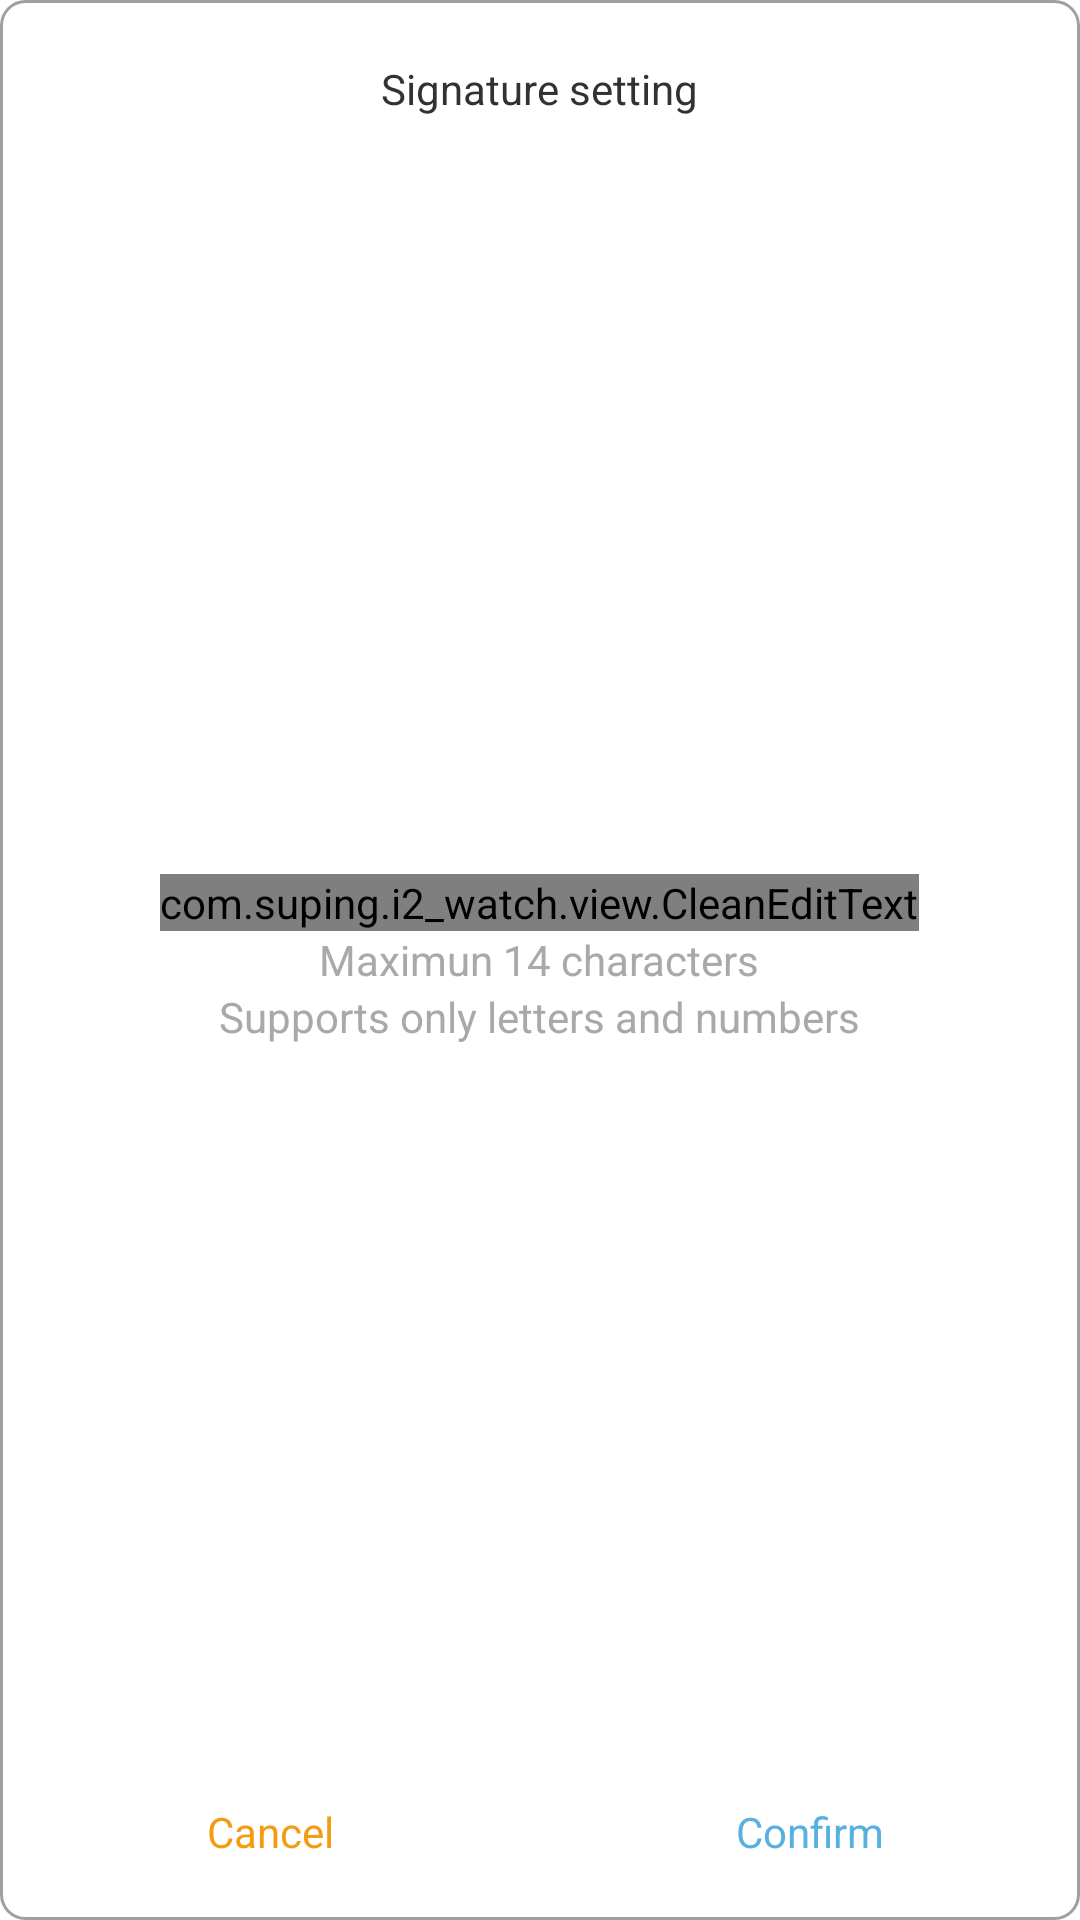

Layout XML and referenced resources for this Android screen:
<!-- AndroidManifest.xml: activity theme DialogActivity -->
<!-- res/layout/activity_signature_set.xml -->
<RelativeLayout xmlns:android="http://schemas.android.com/apk/res/android"
    xmlns:tools="http://schemas.android.com/tools"
    android:layout_width="match_parent"
    android:layout_height="250dp"
    android:orientation="vertical"
    tools:context="${packageName}.${activityClass}" >

    <TextView
        android:id="@+id/tv_sign_title"
        android:layout_width="wrap_content"
        android:layout_height="wrap_content"
        android:layout_alignParentTop="true"
        android:layout_centerHorizontal="true"
        android:layout_marginTop="20dp"
        android:text="@string/signature_setting" />

    <LinearLayout
        android:layout_width="match_parent"
        android:layout_height="wrap_content"
        android:layout_centerInParent="true"
        android:gravity="center"
        android:orientation="vertical" >


        <com.suping.i2_watch.view.CleanEditText
            android:id="@+id/ed_sign"
            android:layout_width="wrap_content"
            android:layout_height="wrap_content"
            android:digits="1234567890abcdefghijklmnopqrstuvwxyz"
            android:hint="@string/can_not_be_empty"
            android:maxLength="14"
            android:selectAllOnFocus="true"
            android:singleLine="true"
            android:width="220dp" >

            <requestFocus />
        </com.suping.i2_watch.view.CleanEditText>

        <TextView
            android:id="@+id/tips_1"
            android:layout_width="wrap_content"
            android:layout_height="wrap_content"
            android:text="@string/maximun_16_characters"
            android:textColor="@color/grey" />

        <TextView
            android:id="@+id/tips_2"
            android:layout_width="wrap_content"
            android:layout_height="wrap_content"
            android:text="@string/supports_only_letters_and_numbers"
            android:textColor="@color/grey" />
    </LinearLayout>

    <LinearLayout
        android:layout_width="match_parent"
        android:layout_height="wrap_content"
        android:layout_alignParentBottom="true"
        android:layout_centerHorizontal="true"
        android:weightSum="2" >

        <TextView
            android:id="@+id/tv_cancel"
            android:layout_width="0dp"
            android:layout_height="match_parent"
            android:layout_weight="1"
            android:background="@drawable/selector_bottom_left_bg"
            android:clickable="true"
            android:focusable="true"
            android:gravity="center"
            android:padding="20dp"
            android:text="@string/cancel"
            android:textColor="@drawable/selector_text_cancel" />

        <TextView
            android:id="@+id/tv_confirm"
            android:layout_width="0dp"
            android:layout_height="match_parent"
            android:layout_weight="1"
            android:background="@drawable/selector_bottom_right_bg"
            android:clickable="true"
            android:focusable="true"
            android:gravity="center"
            android:padding="20dp"
            android:text="@string/confirm"
            android:textColor="@drawable/selector_text_confirm" />
    </LinearLayout>

</RelativeLayout>
<!-- resources referenced by this layout -->
<resources>
  <color name="grey">#FFA9A9A9</color>
  <!-- drawable selector_bottom_left_bg (drawable) -->
  <?xml version="1.0" encoding="utf-8"?>
  
  <selector xmlns:android="http://schemas.android.com/apk/res/android">
  
      <item android:state_pressed="true">
          <shape>
  			
              <corners 
                  android:bottomLeftRadius="8dp"
                  />
              
              <solid android:color="@color/menu_pressed" />
        
          </shape>
      </item>
      <item android:state_focused="true">  
          <shape>
  			
              <corners  
                  android:bottomLeftRadius="8dp"
                   />
              
              <solid android:color="@color/menu_pressed" />
          
          </shape>
      </item>
      <item>  
          <shape>
  			
              <corners 
                  android:bottomLeftRadius="8dp"
                     />
              
              <solid android:color="@null" />
           
          </shape>
      </item>
  </selector>
  <!-- drawable selector_text_cancel (drawable) -->
  <?xml version="1.0" encoding="utf-8"?>
  
  <selector xmlns:android="http://schemas.android.com/apk/res/android">
      <item android:state_selected="true" android:color="@color/color_top_text_pressed_light"/>
      <item android:state_checked="true" android:color="@color/color_top_text_pressed_light"/>
      <item android:state_pressed="true" android:color="@color/color_top_text_pressed_light"/>
      <item android:color="@color/color_top_text_pressed"/>
  </selector>
  <!-- drawable selector_text_confirm (drawable) -->
  <?xml version="1.0" encoding="utf-8"?>
  
  <selector xmlns:android="http://schemas.android.com/apk/res/android">
      <item android:state_selected="true" android:color="@color/confirm_light"/>
      <item android:state_checked="true" android:color="@color/confirm_light"/>
      <item android:state_pressed="true" android:color="@color/confirm_light"/>
      <item android:color="@color/confirm"/>
  </selector>
  <string name="can_not_be_empty">Can not be empty</string>
  <string name="cancel">Cancel</string>
  <string name="confirm">Confirm</string>
  <string name="maximun_16_characters">Maximun 14 characters</string>
  <string name="signature_setting">Signature setting</string>
  <string name="supports_only_letters_and_numbers">Supports only letters and numbers</string>
  <style name="DialogActivity" parent="@android:style/Theme.Holo.Light.Dialog">
  
          
          <item name="android:windowBackground">@drawable/dialog_background_color</item>
          <item name="android:windowFrame">@null</item>
          
          <item name="android:windowNoTitle">true</item>
          
          <item name="android:windowIsFloating">true</item>
          <item name="android:windowIsTranslucent">true</item>
          <item name="android:windowContentOverlay">@null</item>
          
          <item name="android:backgroundDimEnabled">true</item>
      </style>
  <color name="menu_pressed">#44A9A9A9</color>
  <color name="color_top_text_pressed_light">#22f39c12</color>
  <color name="color_top_text_pressed">#fff39c12</color>
  <color name="confirm_light">#2258B0E0</color>
  <color name="confirm">#ff58B0E0</color>
  <!-- drawable dialog_background_color (drawable) -->
  <?xml version="1.0" encoding="utf-8"?>
  
  <shape xmlns:android="http://schemas.android.com/apk/res/android" >
  
      
      <corners android:radius="8dp" />
      
      <stroke
          android:width="1dp"
          android:color="#A0A0A0" />
      
      <solid android:color="@color/white" />
  	
  </shape>
  <color name="white">#ffffffff</color>
</resources>
